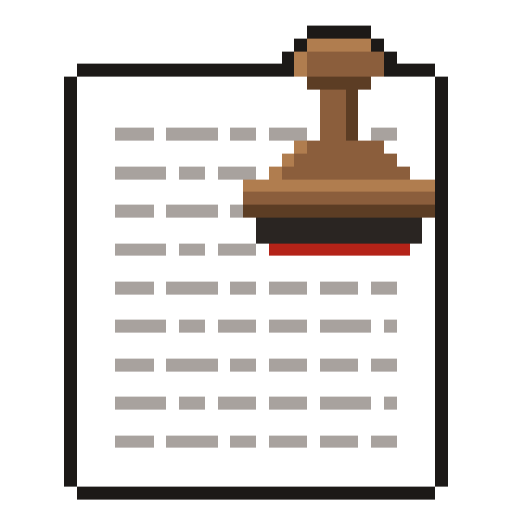
t = 0.00 s
t = 0.53 s: frame unchanged from t = 0.00 s, image omitted
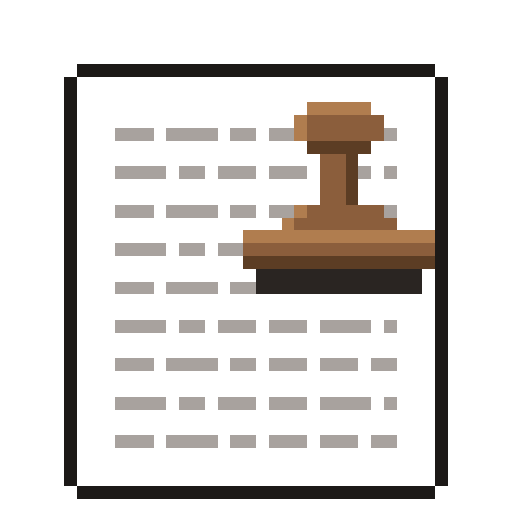
t = 0.98 s
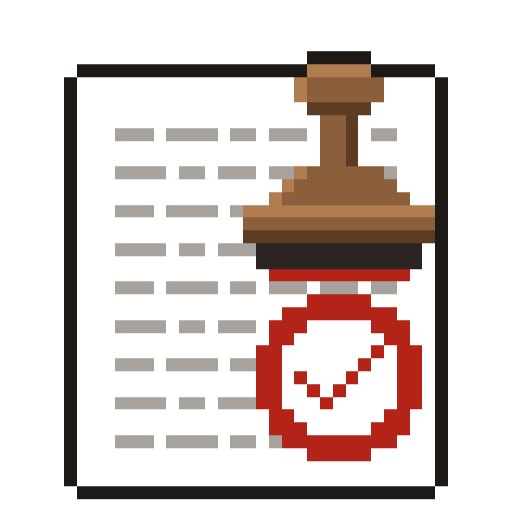
t = 1.39 s
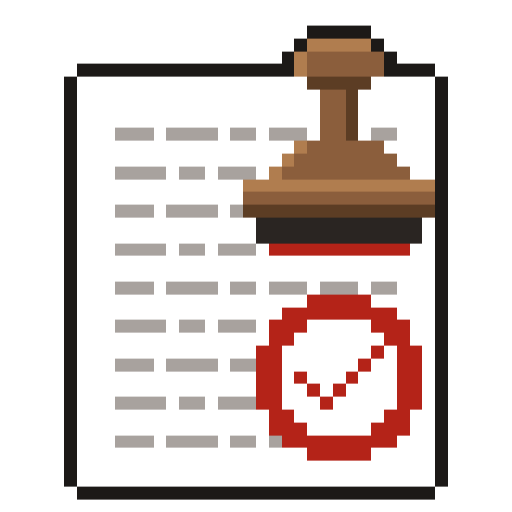
t = 1.83 s
t = 2.48 s: frame unchanged from t = 1.83 s, image omitted

The animated SVG that drew these frames (rendered in a browser with its animation timeline set to each time). Animation: 5 CSS @keyframes rules; one cycle of 2.80 s, repeats indefinitely.

<svg xmlns="http://www.w3.org/2000/svg" viewBox="0 0 40 40" width="640" height="640" shape-rendering="crispEdges">
<style>.f{opacity:0;animation:2.8s step-end infinite}.f0{animation-name:f0}@keyframes f0{0%{opacity:0}0.000%{opacity:1}25.000%{opacity:0}}.f1{animation-name:f1}@keyframes f1{0%{opacity:0}25.000%{opacity:1}30.357%{opacity:0}}.f2{animation-name:f2}@keyframes f2{0%{opacity:0}30.357%{opacity:1}48.214%{opacity:0}}.f3{animation-name:f3}@keyframes f3{0%{opacity:0}48.214%{opacity:1}53.571%{opacity:0}}.f4{animation-name:f4}@keyframes f4{0%{opacity:0}53.571%{opacity:1}100.000%{opacity:0}}@media(prefers-reduced-motion:reduce){.f{animation:none}.f0{opacity:1}}</style>
<g class="f f0">
  <path fill="#1c1917" d="M24 2h5v1h-5zM23 3h1v1h-1zM29 3h1v1h-1zM22 4h1v1h-1zM30 4h1v1h-1zM6 5h17v1h-17zM30 5h4v1h-4zM5 6h1v1h-1zM34 6h1v1h-1zM5 7h1v1h-1zM34 7h1v1h-1zM5 8h1v1h-1zM34 8h1v1h-1zM5 9h1v1h-1zM34 9h1v1h-1zM5 10h1v1h-1zM34 10h1v1h-1zM5 11h1v1h-1zM34 11h1v1h-1zM5 12h1v1h-1zM34 12h1v1h-1zM5 13h1v1h-1zM34 13h1v1h-1zM5 14h1v1h-1zM34 14h1v1h-1zM5 15h1v1h-1zM34 15h1v1h-1zM5 16h1v1h-1zM34 16h1v1h-1zM5 17h1v1h-1zM34 17h1v1h-1zM5 18h1v1h-1zM34 18h1v1h-1zM5 19h1v1h-1zM34 19h1v1h-1zM5 20h1v1h-1zM34 20h1v1h-1zM5 21h1v1h-1zM34 21h1v1h-1zM5 22h1v1h-1zM34 22h1v1h-1zM5 23h1v1h-1zM34 23h1v1h-1zM5 24h1v1h-1zM34 24h1v1h-1zM5 25h1v1h-1zM34 25h1v1h-1zM5 26h1v1h-1zM34 26h1v1h-1zM5 27h1v1h-1zM34 27h1v1h-1zM5 28h1v1h-1zM34 28h1v1h-1zM5 29h1v1h-1zM34 29h1v1h-1zM5 30h1v1h-1zM34 30h1v1h-1zM5 31h1v1h-1zM34 31h1v1h-1zM5 32h1v1h-1zM34 32h1v1h-1zM5 33h1v1h-1zM34 33h1v1h-1zM5 34h1v1h-1zM34 34h1v1h-1zM5 35h1v1h-1zM34 35h1v1h-1zM5 36h1v1h-1zM34 36h1v1h-1zM5 37h1v1h-1zM34 37h1v1h-1zM6 38h28v1h-28z"/>
  <path fill="#b07d4f" d="M24 3h5v1h-5zM23 4h1v1h-1zM23 5h1v1h-1zM23 11h1v1h-1zM22 12h1v1h-1zM21 13h1v1h-1zM19 14h15v1h-15z"/>
  <path fill="#8b5e3c" d="M24 4h6v1h-6zM24 5h6v1h-6zM25 7h2v1h-2zM25 8h2v1h-2zM25 9h2v1h-2zM25 10h2v1h-2zM24 11h6v1h-6zM23 12h8v1h-8zM22 13h10v1h-10zM19 15h15v1h-15z"/>
  <path fill="#ffffff" d="M6 6h18v1h-18zM29 6h5v1h-5zM6 7h19v1h-19zM28 7h6v1h-6zM6 8h19v1h-19zM28 8h6v1h-6zM6 9h19v1h-19zM28 9h6v1h-6zM6 10h3v1h-3zM12 10h1v1h-1zM17 10h1v1h-1zM20 10h1v1h-1zM24 10h1v1h-1zM28 10h1v1h-1zM31 10h3v1h-3zM6 11h17v1h-17zM30 11h4v1h-4zM6 12h16v1h-16zM31 12h3v1h-3zM6 13h3v1h-3zM13 13h1v1h-1zM16 13h1v1h-1zM20 13h1v1h-1zM32 13h2v1h-2zM6 14h13v1h-13zM6 15h13v1h-13zM6 16h3v1h-3zM12 16h1v1h-1zM17 16h1v1h-1zM6 17h14v1h-14zM33 17h1v1h-1zM6 18h14v1h-14zM33 18h1v1h-1zM6 19h3v1h-3zM13 19h1v1h-1zM16 19h1v1h-1zM20 19h1v1h-1zM32 19h2v1h-2zM6 20h28v1h-28zM6 21h28v1h-28zM6 22h3v1h-3zM12 22h1v1h-1zM17 22h1v1h-1zM20 22h1v1h-1zM24 22h1v1h-1zM28 22h1v1h-1zM31 22h3v1h-3zM6 23h28v1h-28zM6 24h28v1h-28zM6 25h3v1h-3zM13 25h1v1h-1zM16 25h1v1h-1zM20 25h1v1h-1zM24 25h1v1h-1zM29 25h1v1h-1zM31 25h3v1h-3zM6 26h28v1h-28zM6 27h28v1h-28zM6 28h3v1h-3zM12 28h1v1h-1zM17 28h1v1h-1zM20 28h1v1h-1zM24 28h1v1h-1zM28 28h1v1h-1zM31 28h3v1h-3zM6 29h28v1h-28zM6 30h28v1h-28zM6 31h3v1h-3zM13 31h1v1h-1zM16 31h1v1h-1zM20 31h1v1h-1zM24 31h1v1h-1zM29 31h1v1h-1zM31 31h3v1h-3zM6 32h28v1h-28zM6 33h28v1h-28zM6 34h3v1h-3zM12 34h1v1h-1zM17 34h1v1h-1zM20 34h1v1h-1zM24 34h1v1h-1zM28 34h1v1h-1zM31 34h3v1h-3zM6 35h28v1h-28zM6 36h28v1h-28zM6 37h28v1h-28z"/>
  <path fill="#5c3d24" d="M24 6h5v1h-5zM27 7h1v1h-1zM27 8h1v1h-1zM27 9h1v1h-1zM27 10h1v1h-1zM19 16h15v1h-15z"/>
  <path fill="#a8a29e" d="M9 10h3v1h-3zM13 10h4v1h-4zM18 10h2v1h-2zM21 10h3v1h-3zM29 10h2v1h-2zM9 13h4v1h-4zM14 13h2v1h-2zM17 13h3v1h-3zM9 16h3v1h-3zM13 16h4v1h-4zM18 16h1v1h-1zM9 19h4v1h-4zM14 19h2v1h-2zM17 19h3v1h-3zM9 22h3v1h-3zM13 22h4v1h-4zM18 22h2v1h-2zM21 22h3v1h-3zM25 22h3v1h-3zM29 22h2v1h-2zM9 25h4v1h-4zM14 25h2v1h-2zM17 25h3v1h-3zM21 25h3v1h-3zM25 25h4v1h-4zM30 25h1v1h-1zM9 28h3v1h-3zM13 28h4v1h-4zM18 28h2v1h-2zM21 28h3v1h-3zM25 28h3v1h-3zM29 28h2v1h-2zM9 31h4v1h-4zM14 31h2v1h-2zM17 31h3v1h-3zM21 31h3v1h-3zM25 31h4v1h-4zM30 31h1v1h-1zM9 34h3v1h-3zM13 34h4v1h-4zM18 34h2v1h-2zM21 34h3v1h-3zM25 34h3v1h-3zM29 34h2v1h-2z"/>
  <path fill="#2a2522" d="M20 17h13v1h-13zM20 18h13v1h-13z"/>
  <path fill="#b42318" d="M21 19h11v1h-11z"/>
</g>
<g class="f f1">
  <path fill="#1c1917" d="M24 4h5v1h-5zM6 5h18v1h-18zM29 5h5v1h-5zM5 6h1v1h-1zM34 6h1v1h-1zM5 7h1v1h-1zM34 7h1v1h-1zM5 8h1v1h-1zM34 8h1v1h-1zM5 9h1v1h-1zM34 9h1v1h-1zM5 10h1v1h-1zM34 10h1v1h-1zM5 11h1v1h-1zM34 11h1v1h-1zM5 12h1v1h-1zM34 12h1v1h-1zM5 13h1v1h-1zM34 13h1v1h-1zM5 14h1v1h-1zM34 14h1v1h-1zM5 15h1v1h-1zM34 15h1v1h-1zM5 16h1v1h-1zM34 16h1v1h-1zM5 17h1v1h-1zM34 17h1v1h-1zM5 18h1v1h-1zM34 18h1v1h-1zM5 19h1v1h-1zM34 19h1v1h-1zM5 20h1v1h-1zM34 20h1v1h-1zM5 21h1v1h-1zM34 21h1v1h-1zM5 22h1v1h-1zM34 22h1v1h-1zM5 23h1v1h-1zM34 23h1v1h-1zM5 24h1v1h-1zM34 24h1v1h-1zM5 25h1v1h-1zM34 25h1v1h-1zM5 26h1v1h-1zM34 26h1v1h-1zM5 27h1v1h-1zM34 27h1v1h-1zM5 28h1v1h-1zM34 28h1v1h-1zM5 29h1v1h-1zM34 29h1v1h-1zM5 30h1v1h-1zM34 30h1v1h-1zM5 31h1v1h-1zM34 31h1v1h-1zM5 32h1v1h-1zM34 32h1v1h-1zM5 33h1v1h-1zM34 33h1v1h-1zM5 34h1v1h-1zM34 34h1v1h-1zM5 35h1v1h-1zM34 35h1v1h-1zM5 36h1v1h-1zM34 36h1v1h-1zM5 37h1v1h-1zM34 37h1v1h-1zM6 38h28v1h-28z"/>
  <path fill="#b07d4f" d="M24 5h5v1h-5zM23 6h1v1h-1zM23 7h1v1h-1zM23 13h1v1h-1zM22 14h1v1h-1zM21 15h1v1h-1zM19 16h15v1h-15z"/>
  <path fill="#ffffff" d="M6 6h17v1h-17zM30 6h4v1h-4zM6 7h17v1h-17zM30 7h4v1h-4zM6 8h18v1h-18zM29 8h5v1h-5zM6 9h19v1h-19zM28 9h6v1h-6zM6 10h3v1h-3zM12 10h1v1h-1zM17 10h1v1h-1zM20 10h1v1h-1zM24 10h1v1h-1zM28 10h1v1h-1zM31 10h3v1h-3zM6 11h19v1h-19zM28 11h6v1h-6zM6 12h19v1h-19zM28 12h6v1h-6zM6 13h3v1h-3zM13 13h1v1h-1zM16 13h1v1h-1zM20 13h1v1h-1zM31 13h3v1h-3zM6 14h16v1h-16zM31 14h3v1h-3zM6 15h15v1h-15zM32 15h2v1h-2zM6 16h3v1h-3zM12 16h1v1h-1zM17 16h1v1h-1zM6 17h13v1h-13zM6 18h13v1h-13zM6 19h3v1h-3zM13 19h1v1h-1zM16 19h1v1h-1zM33 19h1v1h-1zM6 20h14v1h-14zM33 20h1v1h-1zM6 21h15v1h-15zM32 21h2v1h-2zM6 22h3v1h-3zM12 22h1v1h-1zM17 22h1v1h-1zM20 22h1v1h-1zM24 22h1v1h-1zM28 22h1v1h-1zM31 22h3v1h-3zM6 23h28v1h-28zM6 24h28v1h-28zM6 25h3v1h-3zM13 25h1v1h-1zM16 25h1v1h-1zM20 25h1v1h-1zM24 25h1v1h-1zM29 25h1v1h-1zM31 25h3v1h-3zM6 26h28v1h-28zM6 27h28v1h-28zM6 28h3v1h-3zM12 28h1v1h-1zM17 28h1v1h-1zM20 28h1v1h-1zM24 28h1v1h-1zM28 28h1v1h-1zM31 28h3v1h-3zM6 29h28v1h-28zM6 30h28v1h-28zM6 31h3v1h-3zM13 31h1v1h-1zM16 31h1v1h-1zM20 31h1v1h-1zM24 31h1v1h-1zM29 31h1v1h-1zM31 31h3v1h-3zM6 32h28v1h-28zM6 33h28v1h-28zM6 34h3v1h-3zM12 34h1v1h-1zM17 34h1v1h-1zM20 34h1v1h-1zM24 34h1v1h-1zM28 34h1v1h-1zM31 34h3v1h-3zM6 35h28v1h-28zM6 36h28v1h-28zM6 37h28v1h-28z"/>
  <path fill="#8b5e3c" d="M24 6h6v1h-6zM24 7h6v1h-6zM25 9h2v1h-2zM25 10h2v1h-2zM25 11h2v1h-2zM25 12h2v1h-2zM24 13h6v1h-6zM23 14h8v1h-8zM22 15h10v1h-10zM19 17h15v1h-15z"/>
  <path fill="#5c3d24" d="M24 8h5v1h-5zM27 9h1v1h-1zM27 10h1v1h-1zM27 11h1v1h-1zM27 12h1v1h-1zM19 18h15v1h-15z"/>
  <path fill="#a8a29e" d="M9 10h3v1h-3zM13 10h4v1h-4zM18 10h2v1h-2zM21 10h3v1h-3zM29 10h2v1h-2zM9 13h4v1h-4zM14 13h2v1h-2zM17 13h3v1h-3zM21 13h2v1h-2zM30 13h1v1h-1zM9 16h3v1h-3zM13 16h4v1h-4zM18 16h1v1h-1zM9 19h4v1h-4zM14 19h2v1h-2zM17 19h3v1h-3zM9 22h3v1h-3zM13 22h4v1h-4zM18 22h2v1h-2zM21 22h3v1h-3zM25 22h3v1h-3zM29 22h2v1h-2zM9 25h4v1h-4zM14 25h2v1h-2zM17 25h3v1h-3zM21 25h3v1h-3zM25 25h4v1h-4zM30 25h1v1h-1zM9 28h3v1h-3zM13 28h4v1h-4zM18 28h2v1h-2zM21 28h3v1h-3zM25 28h3v1h-3zM29 28h2v1h-2zM9 31h4v1h-4zM14 31h2v1h-2zM17 31h3v1h-3zM21 31h3v1h-3zM25 31h4v1h-4zM30 31h1v1h-1zM9 34h3v1h-3zM13 34h4v1h-4zM18 34h2v1h-2zM21 34h3v1h-3zM25 34h3v1h-3zM29 34h2v1h-2z"/>
  <path fill="#2a2522" d="M20 19h13v1h-13zM20 20h13v1h-13z"/>
  <path fill="#b42318" d="M21 21h11v1h-11z"/>
</g>
<g class="f f2">
  <path fill="#1c1917" d="M6 5h28v1h-28zM5 6h1v1h-1zM34 6h1v1h-1zM5 7h1v1h-1zM34 7h1v1h-1zM5 8h1v1h-1zM34 8h1v1h-1zM5 9h1v1h-1zM34 9h1v1h-1zM5 10h1v1h-1zM34 10h1v1h-1zM5 11h1v1h-1zM34 11h1v1h-1zM5 12h1v1h-1zM34 12h1v1h-1zM5 13h1v1h-1zM34 13h1v1h-1zM5 14h1v1h-1zM34 14h1v1h-1zM5 15h1v1h-1zM34 15h1v1h-1zM5 16h1v1h-1zM34 16h1v1h-1zM5 17h1v1h-1zM34 17h1v1h-1zM5 18h1v1h-1zM34 18h1v1h-1zM5 19h1v1h-1zM34 19h1v1h-1zM5 20h1v1h-1zM34 20h1v1h-1zM5 21h1v1h-1zM34 21h1v1h-1zM5 22h1v1h-1zM34 22h1v1h-1zM5 23h1v1h-1zM34 23h1v1h-1zM5 24h1v1h-1zM34 24h1v1h-1zM5 25h1v1h-1zM34 25h1v1h-1zM5 26h1v1h-1zM34 26h1v1h-1zM5 27h1v1h-1zM34 27h1v1h-1zM5 28h1v1h-1zM34 28h1v1h-1zM5 29h1v1h-1zM34 29h1v1h-1zM5 30h1v1h-1zM34 30h1v1h-1zM5 31h1v1h-1zM34 31h1v1h-1zM5 32h1v1h-1zM34 32h1v1h-1zM5 33h1v1h-1zM34 33h1v1h-1zM5 34h1v1h-1zM34 34h1v1h-1zM5 35h1v1h-1zM34 35h1v1h-1zM5 36h1v1h-1zM34 36h1v1h-1zM5 37h1v1h-1zM34 37h1v1h-1zM6 38h28v1h-28z"/>
  <path fill="#ffffff" d="M6 6h28v1h-28zM6 7h28v1h-28zM6 8h18v1h-18zM29 8h5v1h-5zM6 9h17v1h-17zM30 9h4v1h-4zM6 10h3v1h-3zM12 10h1v1h-1zM17 10h1v1h-1zM20 10h1v1h-1zM31 10h3v1h-3zM6 11h18v1h-18zM29 11h5v1h-5zM6 12h19v1h-19zM28 12h6v1h-6zM6 13h3v1h-3zM13 13h1v1h-1zM16 13h1v1h-1zM20 13h1v1h-1zM24 13h1v1h-1zM29 13h1v1h-1zM31 13h3v1h-3zM6 14h19v1h-19zM28 14h6v1h-6zM6 15h19v1h-19zM28 15h6v1h-6zM6 16h3v1h-3zM12 16h1v1h-1zM17 16h1v1h-1zM20 16h1v1h-1zM31 16h3v1h-3zM6 17h16v1h-16zM31 17h3v1h-3zM6 18h13v1h-13zM6 19h3v1h-3zM13 19h1v1h-1zM16 19h1v1h-1zM6 20h13v1h-13zM6 21h14v1h-14zM33 21h1v1h-1zM6 22h3v1h-3zM12 22h1v1h-1zM17 22h1v1h-1zM33 22h1v1h-1zM6 23h28v1h-28zM6 24h28v1h-28zM6 25h3v1h-3zM13 25h1v1h-1zM16 25h1v1h-1zM20 25h1v1h-1zM24 25h1v1h-1zM29 25h1v1h-1zM31 25h3v1h-3zM6 26h28v1h-28zM6 27h28v1h-28zM6 28h3v1h-3zM12 28h1v1h-1zM17 28h1v1h-1zM20 28h1v1h-1zM24 28h1v1h-1zM28 28h1v1h-1zM31 28h3v1h-3zM6 29h28v1h-28zM6 30h28v1h-28zM6 31h3v1h-3zM13 31h1v1h-1zM16 31h1v1h-1zM20 31h1v1h-1zM24 31h1v1h-1zM29 31h1v1h-1zM31 31h3v1h-3zM6 32h28v1h-28zM6 33h28v1h-28zM6 34h3v1h-3zM12 34h1v1h-1zM17 34h1v1h-1zM20 34h1v1h-1zM24 34h1v1h-1zM28 34h1v1h-1zM31 34h3v1h-3zM6 35h28v1h-28zM6 36h28v1h-28zM6 37h28v1h-28z"/>
  <path fill="#b07d4f" d="M24 8h5v1h-5zM23 9h1v1h-1zM23 10h1v1h-1zM23 16h1v1h-1zM22 17h1v1h-1zM19 18h15v1h-15z"/>
  <path fill="#8b5e3c" d="M24 9h6v1h-6zM24 10h6v1h-6zM25 12h2v1h-2zM25 13h2v1h-2zM25 14h2v1h-2zM25 15h2v1h-2zM24 16h6v1h-6zM23 17h8v1h-8zM19 19h15v1h-15z"/>
  <path fill="#a8a29e" d="M9 10h3v1h-3zM13 10h4v1h-4zM18 10h2v1h-2zM21 10h2v1h-2zM30 10h1v1h-1zM9 13h4v1h-4zM14 13h2v1h-2zM17 13h3v1h-3zM21 13h3v1h-3zM28 13h1v1h-1zM30 13h1v1h-1zM9 16h3v1h-3zM13 16h4v1h-4zM18 16h2v1h-2zM21 16h2v1h-2zM30 16h1v1h-1zM9 19h4v1h-4zM14 19h2v1h-2zM17 19h2v1h-2zM9 22h3v1h-3zM13 22h4v1h-4zM18 22h2v1h-2zM9 25h4v1h-4zM14 25h2v1h-2zM17 25h3v1h-3zM21 25h3v1h-3zM25 25h4v1h-4zM30 25h1v1h-1zM9 28h3v1h-3zM13 28h4v1h-4zM18 28h2v1h-2zM21 28h3v1h-3zM25 28h3v1h-3zM29 28h2v1h-2zM9 31h4v1h-4zM14 31h2v1h-2zM17 31h3v1h-3zM21 31h3v1h-3zM25 31h4v1h-4zM30 31h1v1h-1zM9 34h3v1h-3zM13 34h4v1h-4zM18 34h2v1h-2zM21 34h3v1h-3zM25 34h3v1h-3zM29 34h2v1h-2z"/>
  <path fill="#5c3d24" d="M24 11h5v1h-5zM27 12h1v1h-1zM27 13h1v1h-1zM27 14h1v1h-1zM27 15h1v1h-1zM19 20h15v1h-15z"/>
  <path fill="#2a2522" d="M20 21h13v1h-13zM20 22h13v1h-13z"/>
</g>
<g class="f f3">
  <path fill="#1c1917" d="M24 4h5v1h-5zM6 5h18v1h-18zM29 5h5v1h-5zM5 6h1v1h-1zM34 6h1v1h-1zM5 7h1v1h-1zM34 7h1v1h-1zM5 8h1v1h-1zM34 8h1v1h-1zM5 9h1v1h-1zM34 9h1v1h-1zM5 10h1v1h-1zM34 10h1v1h-1zM5 11h1v1h-1zM34 11h1v1h-1zM5 12h1v1h-1zM34 12h1v1h-1zM5 13h1v1h-1zM34 13h1v1h-1zM5 14h1v1h-1zM34 14h1v1h-1zM5 15h1v1h-1zM34 15h1v1h-1zM5 16h1v1h-1zM34 16h1v1h-1zM5 17h1v1h-1zM34 17h1v1h-1zM5 18h1v1h-1zM34 18h1v1h-1zM5 19h1v1h-1zM34 19h1v1h-1zM5 20h1v1h-1zM34 20h1v1h-1zM5 21h1v1h-1zM34 21h1v1h-1zM5 22h1v1h-1zM34 22h1v1h-1zM5 23h1v1h-1zM34 23h1v1h-1zM5 24h1v1h-1zM34 24h1v1h-1zM5 25h1v1h-1zM34 25h1v1h-1zM5 26h1v1h-1zM34 26h1v1h-1zM5 27h1v1h-1zM34 27h1v1h-1zM5 28h1v1h-1zM34 28h1v1h-1zM5 29h1v1h-1zM34 29h1v1h-1zM5 30h1v1h-1zM34 30h1v1h-1zM5 31h1v1h-1zM34 31h1v1h-1zM5 32h1v1h-1zM34 32h1v1h-1zM5 33h1v1h-1zM34 33h1v1h-1zM5 34h1v1h-1zM34 34h1v1h-1zM5 35h1v1h-1zM34 35h1v1h-1zM5 36h1v1h-1zM34 36h1v1h-1zM5 37h1v1h-1zM34 37h1v1h-1zM6 38h28v1h-28z"/>
  <path fill="#b07d4f" d="M24 5h5v1h-5zM23 6h1v1h-1zM23 7h1v1h-1zM23 13h1v1h-1zM22 14h1v1h-1zM21 15h1v1h-1zM19 16h15v1h-15z"/>
  <path fill="#ffffff" d="M6 6h17v1h-17zM30 6h4v1h-4zM6 7h17v1h-17zM30 7h4v1h-4zM6 8h18v1h-18zM29 8h5v1h-5zM6 9h19v1h-19zM28 9h6v1h-6zM6 10h3v1h-3zM12 10h1v1h-1zM17 10h1v1h-1zM20 10h1v1h-1zM24 10h1v1h-1zM28 10h1v1h-1zM31 10h3v1h-3zM6 11h19v1h-19zM28 11h6v1h-6zM6 12h19v1h-19zM28 12h6v1h-6zM6 13h3v1h-3zM13 13h1v1h-1zM16 13h1v1h-1zM20 13h1v1h-1zM31 13h3v1h-3zM6 14h16v1h-16zM31 14h3v1h-3zM6 15h15v1h-15zM32 15h2v1h-2zM6 16h3v1h-3zM12 16h1v1h-1zM17 16h1v1h-1zM6 17h13v1h-13zM6 18h13v1h-13zM6 19h3v1h-3zM13 19h1v1h-1zM16 19h1v1h-1zM33 19h1v1h-1zM6 20h14v1h-14zM33 20h1v1h-1zM6 21h15v1h-15zM32 21h2v1h-2zM6 22h3v1h-3zM12 22h1v1h-1zM17 22h1v1h-1zM20 22h1v1h-1zM24 22h1v1h-1zM28 22h1v1h-1zM31 22h3v1h-3zM6 23h18v1h-18zM29 23h5v1h-5zM6 24h16v1h-16zM31 24h3v1h-3zM6 25h3v1h-3zM13 25h1v1h-1zM16 25h1v1h-1zM20 25h1v1h-1zM24 25h5v1h-5zM32 25h2v1h-2zM6 26h15v1h-15zM23 26h7v1h-7zM32 26h2v1h-2zM6 27h14v1h-14zM22 27h7v1h-7zM30 27h1v1h-1zM33 27h1v1h-1zM6 28h3v1h-3zM12 28h1v1h-1zM17 28h1v1h-1zM22 28h6v1h-6zM29 28h2v1h-2zM33 28h1v1h-1zM6 29h14v1h-14zM22 29h1v1h-1zM24 29h3v1h-3zM28 29h3v1h-3zM33 29h1v1h-1zM6 30h14v1h-14zM22 30h2v1h-2zM25 30h1v1h-1zM27 30h4v1h-4zM33 30h1v1h-1zM6 31h3v1h-3zM13 31h1v1h-1zM16 31h1v1h-1zM22 31h3v1h-3zM26 31h5v1h-5zM33 31h1v1h-1zM6 32h15v1h-15zM23 32h7v1h-7zM32 32h2v1h-2zM6 33h15v1h-15zM24 33h5v1h-5zM32 33h2v1h-2zM6 34h3v1h-3zM12 34h1v1h-1zM17 34h1v1h-1zM20 34h1v1h-1zM31 34h3v1h-3zM6 35h18v1h-18zM29 35h5v1h-5zM6 36h28v1h-28zM6 37h28v1h-28z"/>
  <path fill="#8b5e3c" d="M24 6h6v1h-6zM24 7h6v1h-6zM25 9h2v1h-2zM25 10h2v1h-2zM25 11h2v1h-2zM25 12h2v1h-2zM24 13h6v1h-6zM23 14h8v1h-8zM22 15h10v1h-10zM19 17h15v1h-15z"/>
  <path fill="#5c3d24" d="M24 8h5v1h-5zM27 9h1v1h-1zM27 10h1v1h-1zM27 11h1v1h-1zM27 12h1v1h-1zM19 18h15v1h-15z"/>
  <path fill="#a8a29e" d="M9 10h3v1h-3zM13 10h4v1h-4zM18 10h2v1h-2zM21 10h3v1h-3zM29 10h2v1h-2zM9 13h4v1h-4zM14 13h2v1h-2zM17 13h3v1h-3zM21 13h2v1h-2zM30 13h1v1h-1zM9 16h3v1h-3zM13 16h4v1h-4zM18 16h1v1h-1zM9 19h4v1h-4zM14 19h2v1h-2zM17 19h3v1h-3zM9 22h3v1h-3zM13 22h4v1h-4zM18 22h2v1h-2zM21 22h3v1h-3zM25 22h3v1h-3zM29 22h2v1h-2zM9 25h4v1h-4zM14 25h2v1h-2zM17 25h3v1h-3zM9 28h3v1h-3zM13 28h4v1h-4zM18 28h2v1h-2zM9 31h4v1h-4zM14 31h2v1h-2zM17 31h3v1h-3zM9 34h3v1h-3zM13 34h4v1h-4zM18 34h2v1h-2zM21 34h1v1h-1z"/>
  <path fill="#2a2522" d="M20 19h13v1h-13zM20 20h13v1h-13z"/>
  <path fill="#b42318" d="M21 21h11v1h-11zM24 23h5v1h-5zM22 24h9v1h-9zM21 25h3v1h-3zM29 25h3v1h-3zM21 26h2v1h-2zM30 26h2v1h-2zM20 27h2v1h-2zM29 27h1v1h-1zM31 27h2v1h-2zM20 28h2v1h-2zM28 28h1v1h-1zM31 28h2v1h-2zM20 29h2v1h-2zM23 29h1v1h-1zM27 29h1v1h-1zM31 29h2v1h-2zM20 30h2v1h-2zM24 30h1v1h-1zM26 30h1v1h-1zM31 30h2v1h-2zM20 31h2v1h-2zM25 31h1v1h-1zM31 31h2v1h-2zM21 32h2v1h-2zM30 32h2v1h-2zM21 33h3v1h-3zM29 33h3v1h-3zM22 34h9v1h-9zM24 35h5v1h-5z"/>
</g>
<g class="f f4">
  <path fill="#1c1917" d="M24 2h5v1h-5zM23 3h1v1h-1zM29 3h1v1h-1zM22 4h1v1h-1zM30 4h1v1h-1zM6 5h17v1h-17zM30 5h4v1h-4zM5 6h1v1h-1zM34 6h1v1h-1zM5 7h1v1h-1zM34 7h1v1h-1zM5 8h1v1h-1zM34 8h1v1h-1zM5 9h1v1h-1zM34 9h1v1h-1zM5 10h1v1h-1zM34 10h1v1h-1zM5 11h1v1h-1zM34 11h1v1h-1zM5 12h1v1h-1zM34 12h1v1h-1zM5 13h1v1h-1zM34 13h1v1h-1zM5 14h1v1h-1zM34 14h1v1h-1zM5 15h1v1h-1zM34 15h1v1h-1zM5 16h1v1h-1zM34 16h1v1h-1zM5 17h1v1h-1zM34 17h1v1h-1zM5 18h1v1h-1zM34 18h1v1h-1zM5 19h1v1h-1zM34 19h1v1h-1zM5 20h1v1h-1zM34 20h1v1h-1zM5 21h1v1h-1zM34 21h1v1h-1zM5 22h1v1h-1zM34 22h1v1h-1zM5 23h1v1h-1zM34 23h1v1h-1zM5 24h1v1h-1zM34 24h1v1h-1zM5 25h1v1h-1zM34 25h1v1h-1zM5 26h1v1h-1zM34 26h1v1h-1zM5 27h1v1h-1zM34 27h1v1h-1zM5 28h1v1h-1zM34 28h1v1h-1zM5 29h1v1h-1zM34 29h1v1h-1zM5 30h1v1h-1zM34 30h1v1h-1zM5 31h1v1h-1zM34 31h1v1h-1zM5 32h1v1h-1zM34 32h1v1h-1zM5 33h1v1h-1zM34 33h1v1h-1zM5 34h1v1h-1zM34 34h1v1h-1zM5 35h1v1h-1zM34 35h1v1h-1zM5 36h1v1h-1zM34 36h1v1h-1zM5 37h1v1h-1zM34 37h1v1h-1zM6 38h28v1h-28z"/>
  <path fill="#b07d4f" d="M24 3h5v1h-5zM23 4h1v1h-1zM23 5h1v1h-1zM23 11h1v1h-1zM22 12h1v1h-1zM21 13h1v1h-1zM19 14h15v1h-15z"/>
  <path fill="#8b5e3c" d="M24 4h6v1h-6zM24 5h6v1h-6zM25 7h2v1h-2zM25 8h2v1h-2zM25 9h2v1h-2zM25 10h2v1h-2zM24 11h6v1h-6zM23 12h8v1h-8zM22 13h10v1h-10zM19 15h15v1h-15z"/>
  <path fill="#ffffff" d="M6 6h18v1h-18zM29 6h5v1h-5zM6 7h19v1h-19zM28 7h6v1h-6zM6 8h19v1h-19zM28 8h6v1h-6zM6 9h19v1h-19zM28 9h6v1h-6zM6 10h3v1h-3zM12 10h1v1h-1zM17 10h1v1h-1zM20 10h1v1h-1zM24 10h1v1h-1zM28 10h1v1h-1zM31 10h3v1h-3zM6 11h17v1h-17zM30 11h4v1h-4zM6 12h16v1h-16zM31 12h3v1h-3zM6 13h3v1h-3zM13 13h1v1h-1zM16 13h1v1h-1zM20 13h1v1h-1zM32 13h2v1h-2zM6 14h13v1h-13zM6 15h13v1h-13zM6 16h3v1h-3zM12 16h1v1h-1zM17 16h1v1h-1zM6 17h14v1h-14zM33 17h1v1h-1zM6 18h14v1h-14zM33 18h1v1h-1zM6 19h3v1h-3zM13 19h1v1h-1zM16 19h1v1h-1zM20 19h1v1h-1zM32 19h2v1h-2zM6 20h28v1h-28zM6 21h28v1h-28zM6 22h3v1h-3zM12 22h1v1h-1zM17 22h1v1h-1zM20 22h1v1h-1zM24 22h1v1h-1zM28 22h1v1h-1zM31 22h3v1h-3zM6 23h18v1h-18zM29 23h5v1h-5zM6 24h16v1h-16zM31 24h3v1h-3zM6 25h3v1h-3zM13 25h1v1h-1zM16 25h1v1h-1zM20 25h1v1h-1zM24 25h5v1h-5zM32 25h2v1h-2zM6 26h15v1h-15zM23 26h7v1h-7zM32 26h2v1h-2zM6 27h14v1h-14zM22 27h7v1h-7zM30 27h1v1h-1zM33 27h1v1h-1zM6 28h3v1h-3zM12 28h1v1h-1zM17 28h1v1h-1zM22 28h6v1h-6zM29 28h2v1h-2zM33 28h1v1h-1zM6 29h14v1h-14zM22 29h1v1h-1zM24 29h3v1h-3zM28 29h3v1h-3zM33 29h1v1h-1zM6 30h14v1h-14zM22 30h2v1h-2zM25 30h1v1h-1zM27 30h4v1h-4zM33 30h1v1h-1zM6 31h3v1h-3zM13 31h1v1h-1zM16 31h1v1h-1zM22 31h3v1h-3zM26 31h5v1h-5zM33 31h1v1h-1zM6 32h15v1h-15zM23 32h7v1h-7zM32 32h2v1h-2zM6 33h15v1h-15zM24 33h5v1h-5zM32 33h2v1h-2zM6 34h3v1h-3zM12 34h1v1h-1zM17 34h1v1h-1zM20 34h1v1h-1zM31 34h3v1h-3zM6 35h18v1h-18zM29 35h5v1h-5zM6 36h28v1h-28zM6 37h28v1h-28z"/>
  <path fill="#5c3d24" d="M24 6h5v1h-5zM27 7h1v1h-1zM27 8h1v1h-1zM27 9h1v1h-1zM27 10h1v1h-1zM19 16h15v1h-15z"/>
  <path fill="#a8a29e" d="M9 10h3v1h-3zM13 10h4v1h-4zM18 10h2v1h-2zM21 10h3v1h-3zM29 10h2v1h-2zM9 13h4v1h-4zM14 13h2v1h-2zM17 13h3v1h-3zM9 16h3v1h-3zM13 16h4v1h-4zM18 16h1v1h-1zM9 19h4v1h-4zM14 19h2v1h-2zM17 19h3v1h-3zM9 22h3v1h-3zM13 22h4v1h-4zM18 22h2v1h-2zM21 22h3v1h-3zM25 22h3v1h-3zM29 22h2v1h-2zM9 25h4v1h-4zM14 25h2v1h-2zM17 25h3v1h-3zM9 28h3v1h-3zM13 28h4v1h-4zM18 28h2v1h-2zM9 31h4v1h-4zM14 31h2v1h-2zM17 31h3v1h-3zM9 34h3v1h-3zM13 34h4v1h-4zM18 34h2v1h-2zM21 34h1v1h-1z"/>
  <path fill="#2a2522" d="M20 17h13v1h-13zM20 18h13v1h-13z"/>
  <path fill="#b42318" d="M21 19h11v1h-11zM24 23h5v1h-5zM22 24h9v1h-9zM21 25h3v1h-3zM29 25h3v1h-3zM21 26h2v1h-2zM30 26h2v1h-2zM20 27h2v1h-2zM29 27h1v1h-1zM31 27h2v1h-2zM20 28h2v1h-2zM28 28h1v1h-1zM31 28h2v1h-2zM20 29h2v1h-2zM23 29h1v1h-1zM27 29h1v1h-1zM31 29h2v1h-2zM20 30h2v1h-2zM24 30h1v1h-1zM26 30h1v1h-1zM31 30h2v1h-2zM20 31h2v1h-2zM25 31h1v1h-1zM31 31h2v1h-2zM21 32h2v1h-2zM30 32h2v1h-2zM21 33h3v1h-3zM29 33h3v1h-3zM22 34h9v1h-9zM24 35h5v1h-5z"/>
</g>
</svg>
